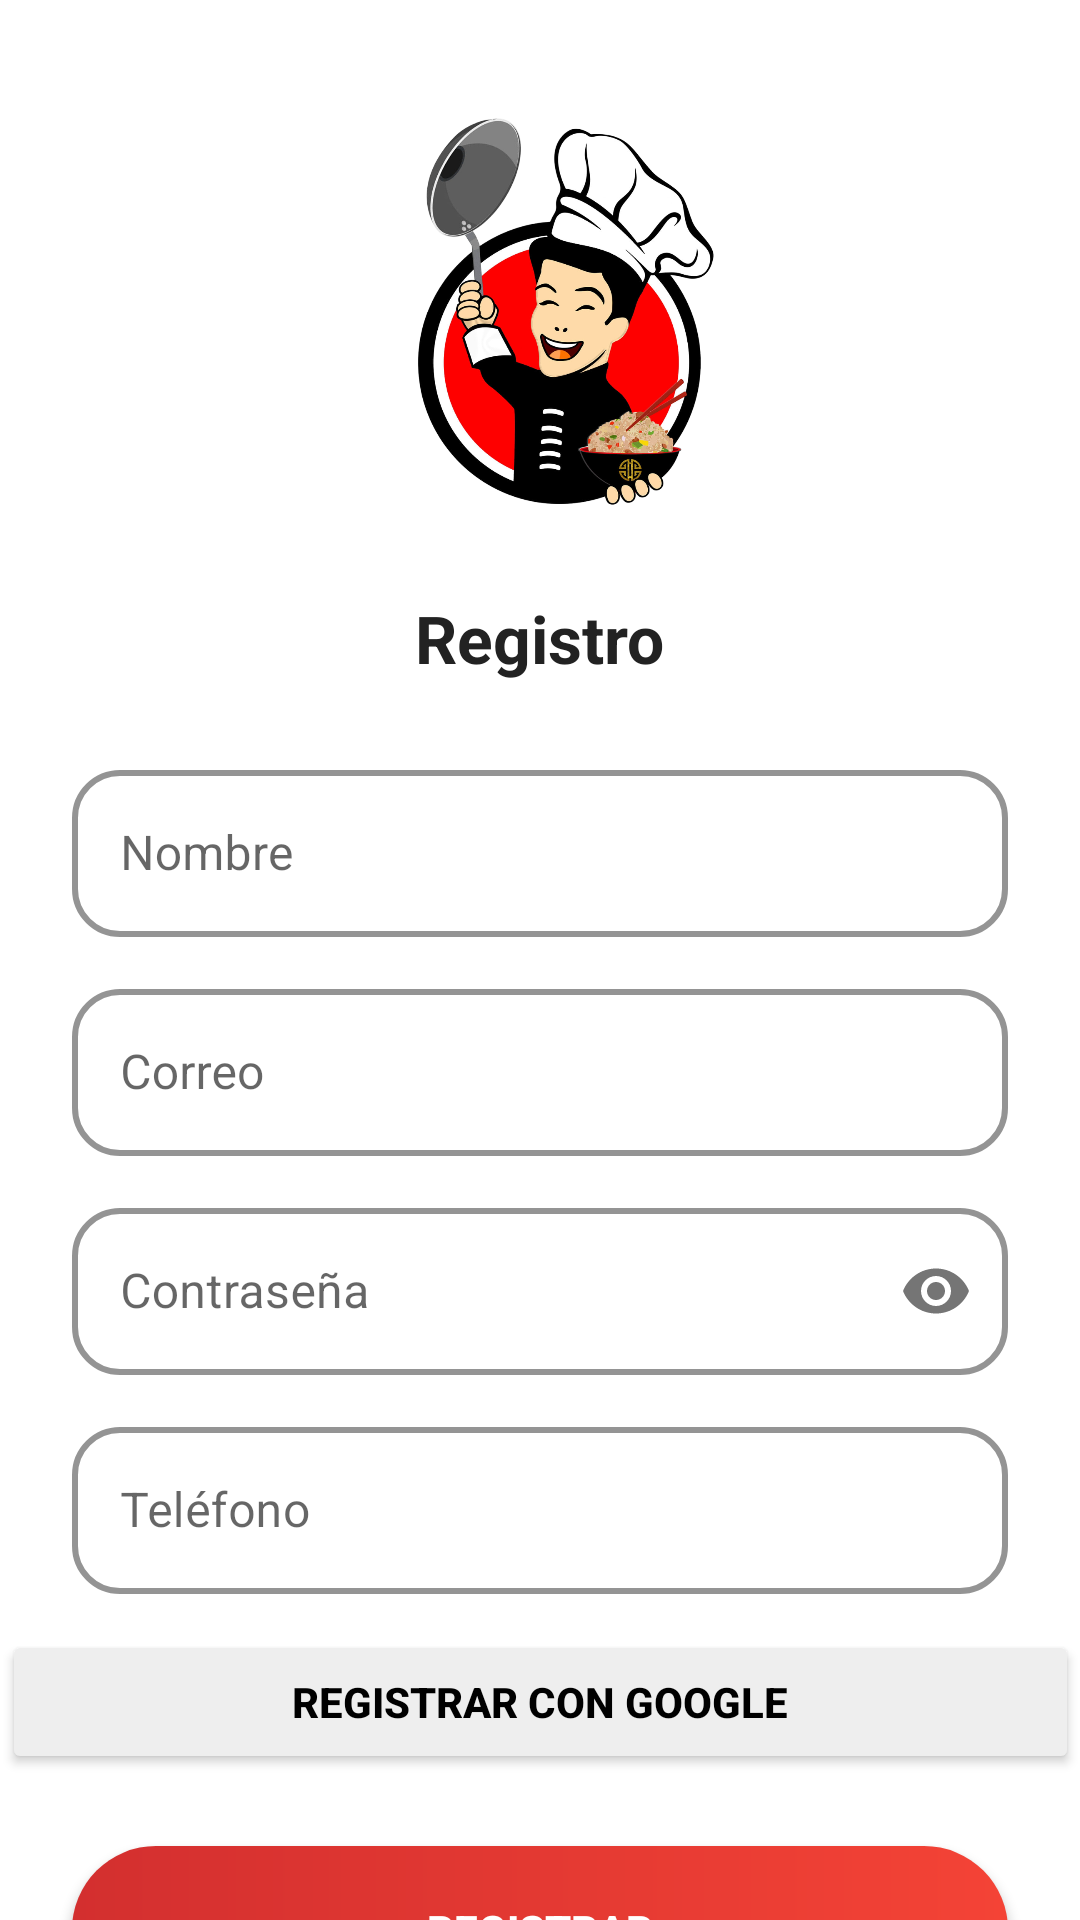

Reconstruct the res/layout file that produces this screen, plus the resources it refers to.
<!-- AndroidManifest.xml: activity theme Theme.MaterialComponents.Light.NoActionBar -->
<!-- res/layout/activity_register.xml -->
<androidx.constraintlayout.widget.ConstraintLayout xmlns:android="http://schemas.android.com/apk/res/android"
    xmlns:app="http://schemas.android.com/apk/res-auto"
    xmlns:tools="http://schemas.android.com/tools"
    android:layout_width="match_parent"
    android:layout_height="match_parent"
    android:background="@android:color/white"
    tools:context=".RegisterActivity">

    <ImageView
        android:id="@+id/logoImageView"
        android:layout_width="150dp"
        android:layout_height="150dp"
        android:layout_marginTop="28dp"
        android:contentDescription="Logo"
        android:src="@drawable/logo"
        app:layout_constraintEnd_toEndOf="parent"
        app:layout_constraintHorizontal_bias="0.498"
        app:layout_constraintStart_toStartOf="parent"
        app:layout_constraintTop_toTopOf="parent" />

    <TextView
        android:id="@+id/titleTextView"
        android:layout_width="wrap_content"
        android:layout_height="wrap_content"
        android:layout_marginTop="20dp"
        android:text="Registro"
        android:textColor="#222222"
        android:textSize="22sp"
        android:textStyle="bold"
        app:layout_constraintEnd_toEndOf="parent"
        app:layout_constraintStart_toStartOf="parent"
        app:layout_constraintTop_toBottomOf="@id/logoImageView" />

    <com.google.android.material.textfield.TextInputLayout
        android:id="@+id/nameInputLayout"
        style="@style/Widget.MaterialComponents.TextInputLayout.OutlinedBox"
        android:layout_width="0dp"
        android:layout_height="wrap_content"
        android:layout_marginStart="24dp"
        android:layout_marginTop="24dp"
        android:layout_marginEnd="24dp"
        android:hint="Nombre"
        app:boxCornerRadiusBottomEnd="16dp"
        app:boxCornerRadiusBottomStart="16dp"
        app:boxCornerRadiusTopEnd="16dp"
        app:boxCornerRadiusTopStart="16dp"
        app:boxStrokeColor="#D32F2F" app:boxStrokeWidth="2dp"
        app:hintTextColor="@color/red_primary"
        app:layout_constraintEnd_toEndOf="parent"
        app:layout_constraintStart_toStartOf="parent"
        app:layout_constraintTop_toBottomOf="@id/titleTextView"
        android:theme="@style/ThemeOverlay.App.TextInputLayout.RedCursor">

        <com.google.android.material.textfield.TextInputEditText
            android:id="@+id/nameEditText"
            android:layout_width="match_parent"
            android:layout_height="wrap_content"
            android:inputType="textPersonName"
            android:textColor="#222222"
            android:textSize="16sp" />
    </com.google.android.material.textfield.TextInputLayout>

    <com.google.android.material.textfield.TextInputLayout
        android:id="@+id/emailInputLayout"
        style="@style/Widget.MaterialComponents.TextInputLayout.OutlinedBox"
        android:layout_width="0dp"
        android:layout_height="wrap_content"
        android:layout_marginStart="24dp"
        android:layout_marginTop="12dp"
        android:layout_marginEnd="24dp"
        android:hint="Correo"
        app:boxCornerRadiusBottomEnd="16dp"
        app:boxCornerRadiusBottomStart="16dp"
        app:boxCornerRadiusTopEnd="16dp"
        app:boxCornerRadiusTopStart="16dp"
        app:boxStrokeColor="#D32F2F" app:boxStrokeWidth="2dp"
        app:hintTextColor="@color/red_primary"
        app:layout_constraintEnd_toEndOf="parent"
        app:layout_constraintStart_toStartOf="parent"
        app:layout_constraintTop_toBottomOf="@id/nameInputLayout"
        android:theme="@style/ThemeOverlay.App.TextInputLayout.RedCursor">
        <com.google.android.material.textfield.TextInputEditText
            android:id="@+id/emailEditText"
            android:layout_width="match_parent"
            android:layout_height="wrap_content"
            android:inputType="textEmailAddress"
            android:textColor="#222222"
            android:textSize="16sp" />
    </com.google.android.material.textfield.TextInputLayout>

    <com.google.android.material.textfield.TextInputLayout
        android:id="@+id/passwordInputLayout"
        style="@style/Widget.MaterialComponents.TextInputLayout.OutlinedBox"
        android:layout_width="0dp"
        android:layout_height="wrap_content"
        android:layout_marginStart="24dp"
        android:layout_marginTop="12dp"
        android:layout_marginEnd="24dp"
        android:hint="Contraseña"
        app:boxCornerRadiusBottomEnd="16dp"
        app:boxCornerRadiusBottomStart="16dp"
        app:boxCornerRadiusTopEnd="16dp"
        app:boxCornerRadiusTopStart="16dp"
        app:boxStrokeColor="#D32F2F" app:boxStrokeWidth="2dp"
        app:hintTextColor="@color/red_primary"
        app:layout_constraintEnd_toEndOf="parent"
        app:layout_constraintStart_toStartOf="parent"
        app:layout_constraintTop_toBottomOf="@id/emailInputLayout"
        app:passwordToggleEnabled="true"
        android:theme="@style/ThemeOverlay.App.TextInputLayout.RedCursor">

        <com.google.android.material.textfield.TextInputEditText
            android:id="@+id/passwordEditText"
            android:layout_width="match_parent"
            android:layout_height="wrap_content"
            android:inputType="textPassword"
            android:textColor="#222222"
            android:textSize="16sp" />
    </com.google.android.material.textfield.TextInputLayout>

    <com.google.android.material.textfield.TextInputLayout
        android:id="@+id/phoneInputLayout"
        style="@style/Widget.MaterialComponents.TextInputLayout.OutlinedBox"
        android:layout_width="0dp"
        android:layout_height="wrap_content"
        android:layout_marginStart="24dp"
        android:layout_marginTop="12dp"
        android:layout_marginEnd="24dp"
        android:hint="Teléfono"
        app:boxCornerRadiusBottomEnd="16dp"
        app:boxCornerRadiusBottomStart="16dp"
        app:boxCornerRadiusTopEnd="16dp"
        app:boxCornerRadiusTopStart="16dp"
        app:boxStrokeColor="#D32F2F" app:boxStrokeWidth="2dp"
        app:hintTextColor="@color/red_primary"
        app:layout_constraintEnd_toEndOf="parent"
        app:layout_constraintStart_toStartOf="parent"
        app:layout_constraintTop_toBottomOf="@id/passwordInputLayout"
        android:theme="@style/ThemeOverlay.App.TextInputLayout.RedCursor">

        <com.google.android.material.textfield.TextInputEditText
            android:id="@+id/phoneEditText"
            android:layout_width="match_parent"
            android:layout_height="wrap_content"
            android:inputType="phone"
            android:textColor="#222222"
            android:textSize="16sp" />
    </com.google.android.material.textfield.TextInputLayout>

    <Button
        android:id="@+id/googleButton"
        android:layout_width="359dp"
        android:layout_height="48dp"
        android:layout_marginStart="24dp"
        android:layout_marginTop="12dp"
        android:layout_marginEnd="24dp"
        android:backgroundTint="#EEEEEE"
        android:text="Registrar con Google"
        android:textColor="#000000"
        android:textStyle="bold"
        app:cornerRadius="16dp"
        app:layout_constraintEnd_toEndOf="parent"
        app:layout_constraintStart_toStartOf="parent"
        app:layout_constraintTop_toBottomOf="@id/phoneInputLayout" />

    <Button
        android:id="@+id/registerButton"
        android:layout_width="0dp"
        android:layout_height="56dp"
        android:layout_marginStart="24dp"
        android:layout_marginTop="24dp"
        android:layout_marginEnd="24dp"
        android:background="@drawable/button_gradient"
        android:text="Registrar"
        android:textColor="@android:color/white"
        android:textStyle="bold"
        app:backgroundTint="@null"
        app:cornerRadius="16dp"
        app:layout_constraintEnd_toEndOf="parent"
        app:layout_constraintStart_toStartOf="parent"
        app:layout_constraintTop_toBottomOf="@id/googleButton" />

</androidx.constraintlayout.widget.ConstraintLayout>
<!-- resources referenced by this layout -->
<resources>
  <color name="red_primary">#D32F2F</color>
  <!-- drawable button_gradient (drawable) -->
  <shape xmlns:android="http://schemas.android.com/apk/res/android" android:shape="rectangle">
      <gradient
          android:type="linear"
          android:angle="0"
          android:startColor="#D32F2F"
          android:endColor="#F44336"
          android:gradientRadius="90"/>
      <corners android:radius="28dp"/>
  </shape>
  <!-- drawable logo: png bitmap (drawable, 400744 bytes) -->
  <style name="ThemeOverlay.App.TextInputLayout.RedCursor" parent="">
          <item name="colorControlActivated">@color/red_primary</item>
      </style>
</resources>
